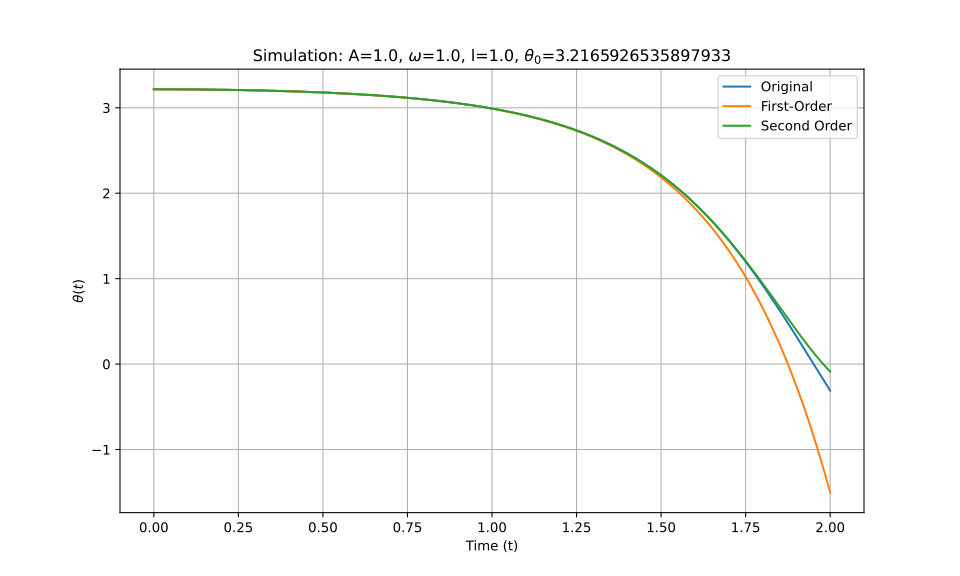

The table this chart was drawn from, first rows:
t_eval, Equation_1, Equation_2, Equation_3
0.0, 3.217, 3.217, 3.217
0.002002, 3.217, 3.217, 3.217
0.004004, 3.217, 3.217, 3.217
0.006006, 3.217, 3.217, 3.217
0.008008, 3.217, 3.217, 3.217
0.01001, 3.217, 3.217, 3.217
0.01201, 3.217, 3.217, 3.217
0.01401, 3.217, 3.217, 3.217
0.01602, 3.217, 3.217, 3.217
0.01802, 3.217, 3.217, 3.217
0.02002, 3.217, 3.217, 3.217
0.02202, 3.217, 3.217, 3.217
0.02402, 3.217, 3.217, 3.217
0.02603, 3.217, 3.217, 3.217
0.02803, 3.216, 3.216, 3.216
0.03003, 3.216, 3.216, 3.216
0.03203, 3.216, 3.216, 3.216
0.03403, 3.216, 3.216, 3.216
0.03604, 3.216, 3.216, 3.216
0.03804, 3.216, 3.216, 3.216
0.04004, 3.216, 3.216, 3.216
0.04204, 3.216, 3.216, 3.216
0.04404, 3.216, 3.216, 3.216
0.04605, 3.216, 3.216, 3.216
0.04805, 3.216, 3.216, 3.216
0.05005, 3.216, 3.216, 3.216
0.05205, 3.216, 3.216, 3.216
0.05405, 3.216, 3.216, 3.216
0.05606, 3.216, 3.216, 3.216
0.05806, 3.216, 3.216, 3.216
0.06006, 3.216, 3.216, 3.216
0.06206, 3.216, 3.216, 3.216
0.06406, 3.216, 3.216, 3.216
0.06607, 3.216, 3.216, 3.216
0.06807, 3.216, 3.216, 3.216
0.07007, 3.216, 3.216, 3.216
0.07207, 3.216, 3.216, 3.216
0.07407, 3.216, 3.216, 3.216
0.07608, 3.216, 3.216, 3.216
0.07808, 3.216, 3.216, 3.216
0.08008, 3.216, 3.216, 3.216
0.08208, 3.216, 3.216, 3.216
0.08408, 3.216, 3.216, 3.216
0.08609, 3.216, 3.216, 3.216
0.08809, 3.216, 3.216, 3.216
0.09009, 3.216, 3.216, 3.216
0.09209, 3.215, 3.215, 3.215
0.09409, 3.215, 3.215, 3.215
0.0961, 3.215, 3.215, 3.215
0.0981, 3.215, 3.215, 3.215
0.1001, 3.215, 3.215, 3.215
0.1021, 3.215, 3.215, 3.215
0.1041, 3.215, 3.215, 3.215
0.1061, 3.215, 3.215, 3.215
0.1081, 3.215, 3.215, 3.215
0.1101, 3.215, 3.215, 3.215
0.1121, 3.215, 3.215, 3.215
0.1141, 3.215, 3.215, 3.215
0.1161, 3.215, 3.215, 3.215
0.1181, 3.215, 3.215, 3.215
... 940 more rows
